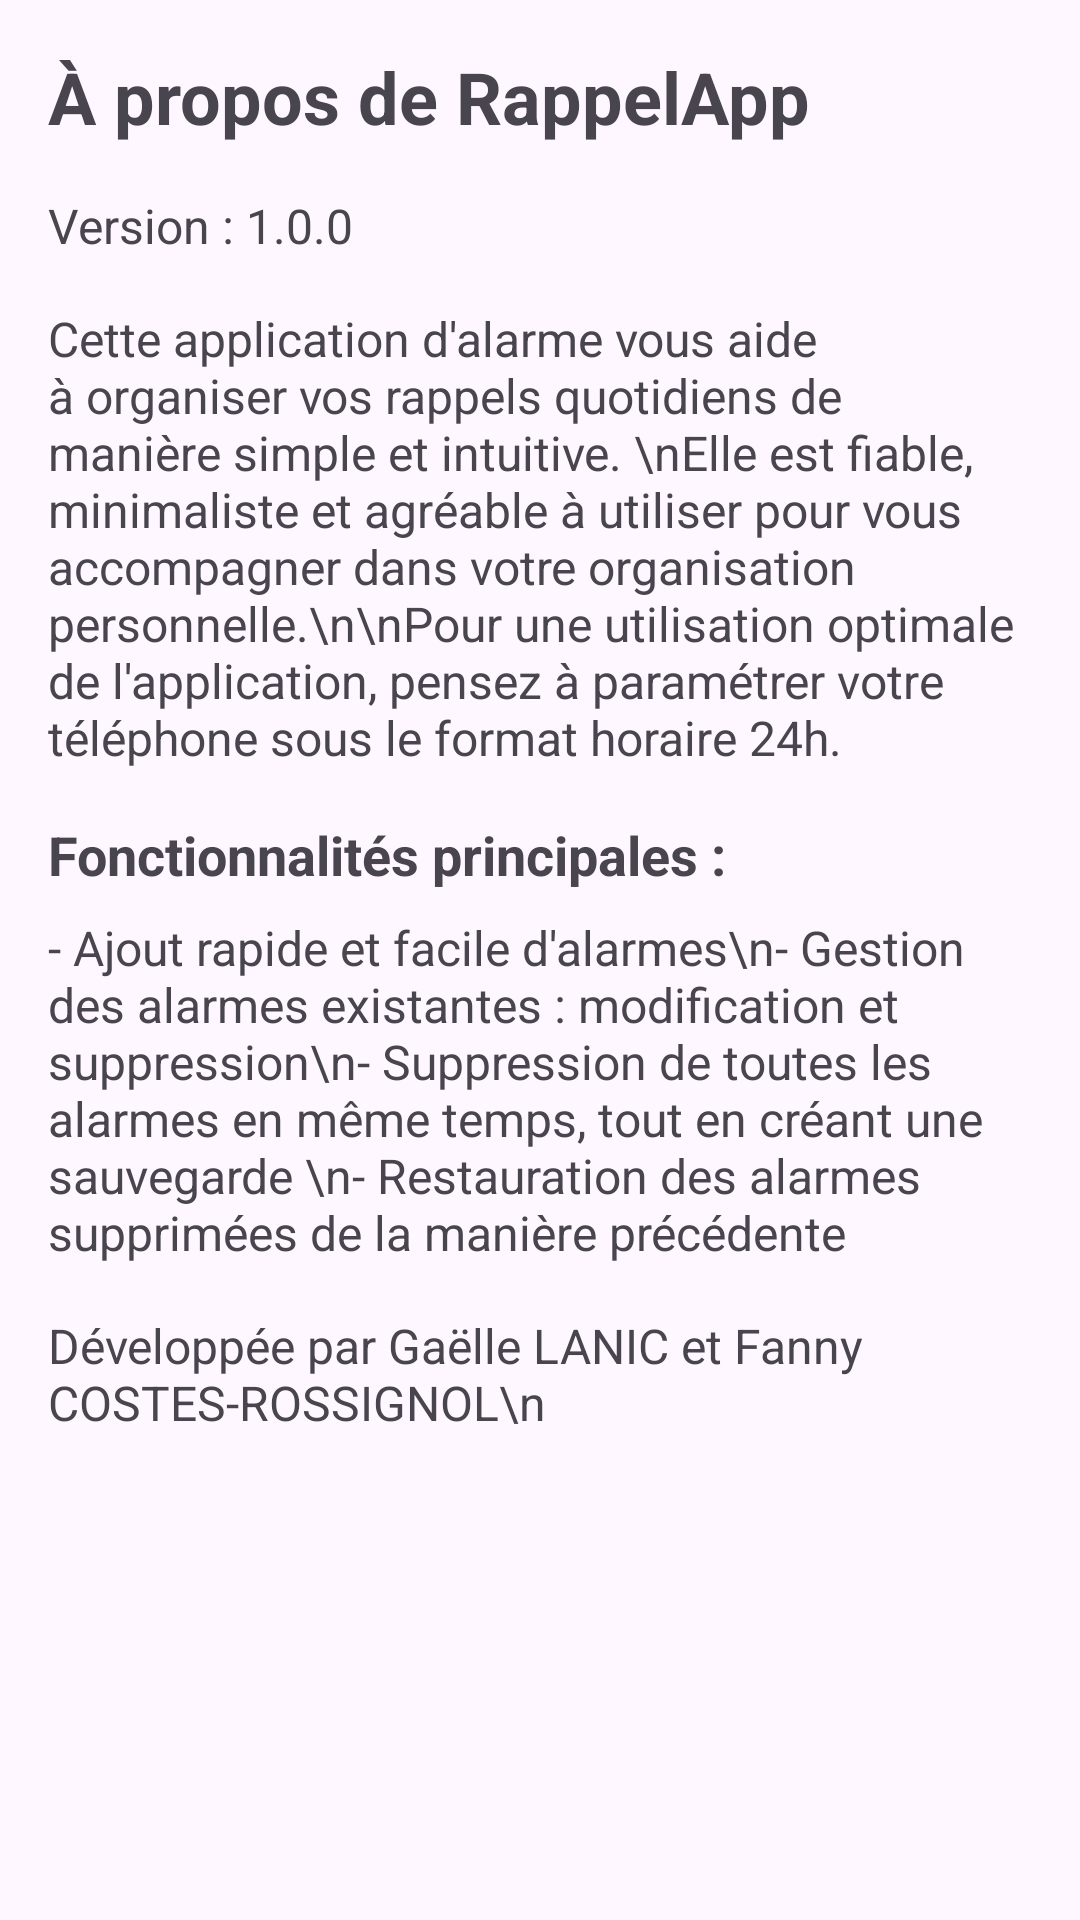

Produce the Android XML layout that renders to this screen, including the resource entries it uses.
<!-- AndroidManifest.xml: application theme Theme.RappelApp -->
<!-- res/layout/activity_about.xml -->
<?xml version="1.0" encoding="utf-8"?>
<ScrollView
    xmlns:android="http://schemas.android.com/apk/res/android"
    android:layout_width="match_parent"
    android:layout_height="match_parent"
    android:padding="16dp">

    <LinearLayout
        android:layout_width="match_parent"
        android:layout_height="wrap_content"
        android:orientation="vertical">

        <TextView
            android:id="@+id/about_title"
            android:layout_width="wrap_content"
            android:layout_height="wrap_content"
            android:text="À propos de RappelApp"
            android:textStyle="bold"
            android:textSize="24sp"
            android:paddingBottom="16dp" />

        <TextView
            android:id="@+id/app_version"
            android:layout_width="wrap_content"
            android:layout_height="wrap_content"
            android:text="Version : 1.0.0"
            android:textSize="16sp"
            android:paddingBottom="16dp" />

        <TextView
            android:id="@+id/app_description"
            android:layout_width="wrap_content"
            android:layout_height="wrap_content"
            android:text="Cette application d'alarme vous aide à organiser vos rappels quotidiens de manière simple et intuitive. \nElle est fiable, minimaliste et agréable à utiliser pour vous accompagner dans votre organisation personnelle.\n\nPour une utilisation optimale de l'application, pensez à paramétrer votre téléphone sous le format horaire 24h."
            android:textSize="16sp"
            android:paddingBottom="16dp" />

        <TextView
            android:id="@+id/app_features_title"
            android:layout_width="wrap_content"
            android:layout_height="wrap_content"
            android:text="Fonctionnalités principales :"
            android:textStyle="bold"
            android:textSize="18sp"
            android:paddingBottom="8dp" />

        <TextView
            android:id="@+id/app_features"
            android:layout_width="wrap_content"
            android:layout_height="wrap_content"
            android:text="- Ajout rapide et facile d'alarmes\n- Gestion des alarmes existantes : modification et suppression\n- Suppression de toutes les alarmes en même temps, tout en créant une sauvegarde \n- Restauration des alarmes supprimées de la manière précédente"
            android:textSize="16sp"
            android:paddingBottom="16dp" />

        <TextView
            android:id="@+id/app_credits"
            android:layout_width="wrap_content"
            android:layout_height="wrap_content"
            android:text="Développée par Gaëlle LANIC et Fanny COSTES-ROSSIGNOL\n"
            android:textSize="16sp"
            android:paddingBottom="16dp" />

    </LinearLayout>
</ScrollView>
<!-- resources referenced by this layout -->
<resources>
  <style name="Theme.RappelApp" parent="Base.Theme.RappelApp" />
  <style name="Base.Theme.RappelApp" parent="Theme.Material3.DayNight.NoActionBar">
          
          
      </style>
</resources>
